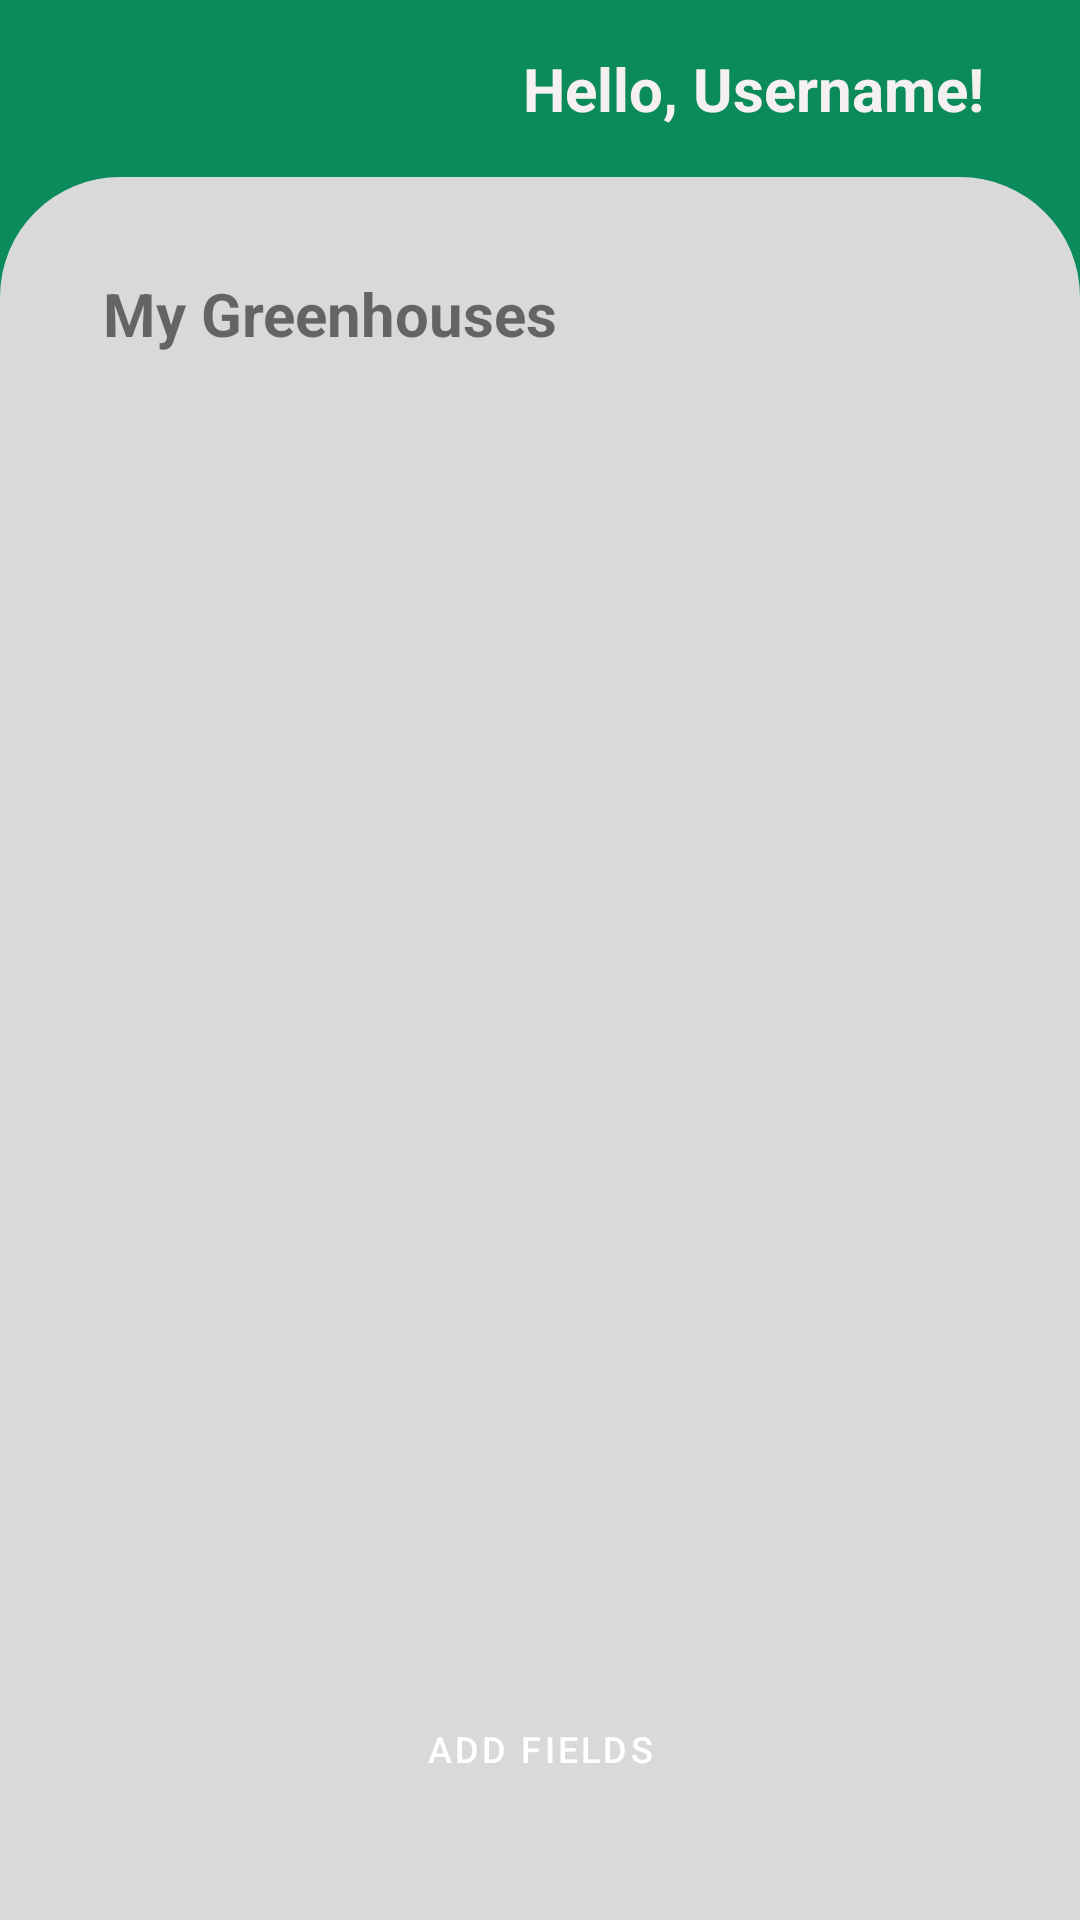

Reconstruct the res/layout file that produces this screen, plus the resources it refers to.
<!-- AndroidManifest.xml: application theme Theme.PlantsMC -->
<!-- res/layout/fragment_greenhouses.xml -->
<?xml version="1.0" encoding="utf-8"?>
<androidx.constraintlayout.widget.ConstraintLayout xmlns:android="http://schemas.android.com/apk/res/android"
    xmlns:app="http://schemas.android.com/apk/res-auto"
    xmlns:tools="http://schemas.android.com/tools"
    android:layout_width="match_parent"
    android:layout_height="match_parent"
    android:background="@color/green_strong">

    <View
        android:id="@+id/top_view2"
        android:layout_width="match_parent"
        android:layout_height="0dp"
        android:layout_marginTop="16dp"
        android:background="@drawable/login_rectangle"
        app:layout_constraintBottom_toBottomOf="parent"
        app:layout_constraintStart_toStartOf="parent"
        app:layout_constraintTop_toBottomOf="@+id/textViewHelloUser" />

    <TextView
        android:id="@+id/textViewHelloUser"
        android:layout_width="0dp"
        android:layout_height="wrap_content"
        android:layout_marginTop="16dp"
        android:layout_marginEnd="32dp"
        android:text="Hello, Username!"
        android:textAlignment="viewEnd"
        android:textColor="#F6F1F1"
        android:textSize="20sp"
        android:textStyle="bold"
        app:layout_constraintEnd_toEndOf="parent"
        app:layout_constraintStart_toStartOf="parent"
        app:layout_constraintTop_toTopOf="parent" />

    <TextView
        android:id="@+id/textView10"
        android:layout_width="wrap_content"
        android:layout_height="wrap_content"
        android:layout_marginTop="32dp"
        android:text="My Greenhouses"
        android:textSize="20sp"
        android:textStyle="bold"
        app:layout_constraintEnd_toEndOf="parent"
        app:layout_constraintHorizontal_bias="0.164"
        app:layout_constraintStart_toStartOf="parent"
        app:layout_constraintTop_toTopOf="@+id/top_view2" />

    <androidx.recyclerview.widget.RecyclerView
        android:id="@+id/greenhouseRecyclerView"
        android:layout_width="match_parent"
        android:layout_height="0dp"
        android:padding="15dp"
        app:layoutManager="androidx.recyclerview.widget.GridLayoutManager"
        app:layout_constraintBottom_toTopOf="@+id/addGreenhouseButton"
        app:layout_constraintEnd_toEndOf="parent"
        app:layout_constraintStart_toStartOf="parent"
        app:layout_constraintTop_toBottomOf="@+id/textView10"
        app:spanCount="2" />

    <Button
        android:id="@+id/addGreenhouseButton"
        android:layout_width="130dp"
        android:layout_height="50dp"
        android:layout_marginBottom="32dp"
        android:layout_weight="1"
        android:backgroundTint="#1DD08F"
        android:text="Add Fields"
        android:textSize="12sp"
        app:cornerRadius="20dp"
        app:layout_constraintBottom_toBottomOf="@+id/top_view2"
        app:layout_constraintEnd_toEndOf="parent"
        app:layout_constraintStart_toStartOf="parent" />
</androidx.constraintlayout.widget.ConstraintLayout>
<!-- resources referenced by this layout -->
<resources>
  <color name="green_strong">#0B8A5C</color>
  <!-- drawable login_rectangle (drawable) -->
  <?xml version="1.0" encoding="utf-8"?>
  <shape xmlns:android="http://schemas.android.com/apk/res/android">
  
      <corners
          android:topLeftRadius="40dp"
          android:topRightRadius="40dp"/>
      <solid android:color="@color/login"/>
  </shape>
  <style name="Theme.PlantsMC" parent="Theme.MaterialComponents.DayNight.NoActionBar">
          
          <item name="colorPrimary">@color/green_500</item>
          <item name="colorPrimaryVariant">@color/green_700</item>
          <item name="colorOnPrimary">@color/white</item>
  
          
          <item name="colorSecondary">@color/brown_200</item>
          <item name="colorSecondaryVariant">@color/brown_700</item>
          <item name="colorOnSecondary">@color/white</item>
  
          
          <item name="android:windowBackground">@color/off_white</item>
  
          
          <item name="android:statusBarColor">?attr/colorPrimaryVariant</item>
  
          
          
          <item name="buttonStyle">@style/PlantButtonStyle</item>
      </style>
  <color name="login">#D9D9D9</color>
  <color name="green_500">#4CAF50</color>
  <color name="green_700">#388E3C</color>
  <color name="white">#FFFFFFFF</color>
  <color name="brown_200">#A1887F</color>
  <color name="brown_700">#5D4037</color>
  <color name="off_white">#F5F5F5</color>
  <style name="PlantButtonStyle" parent="Widget.MaterialComponents.Button">
          <item name="backgroundTint">@color/green_500</item>
          <item name="android:textColor">@color/white</item>
      </style>
</resources>
